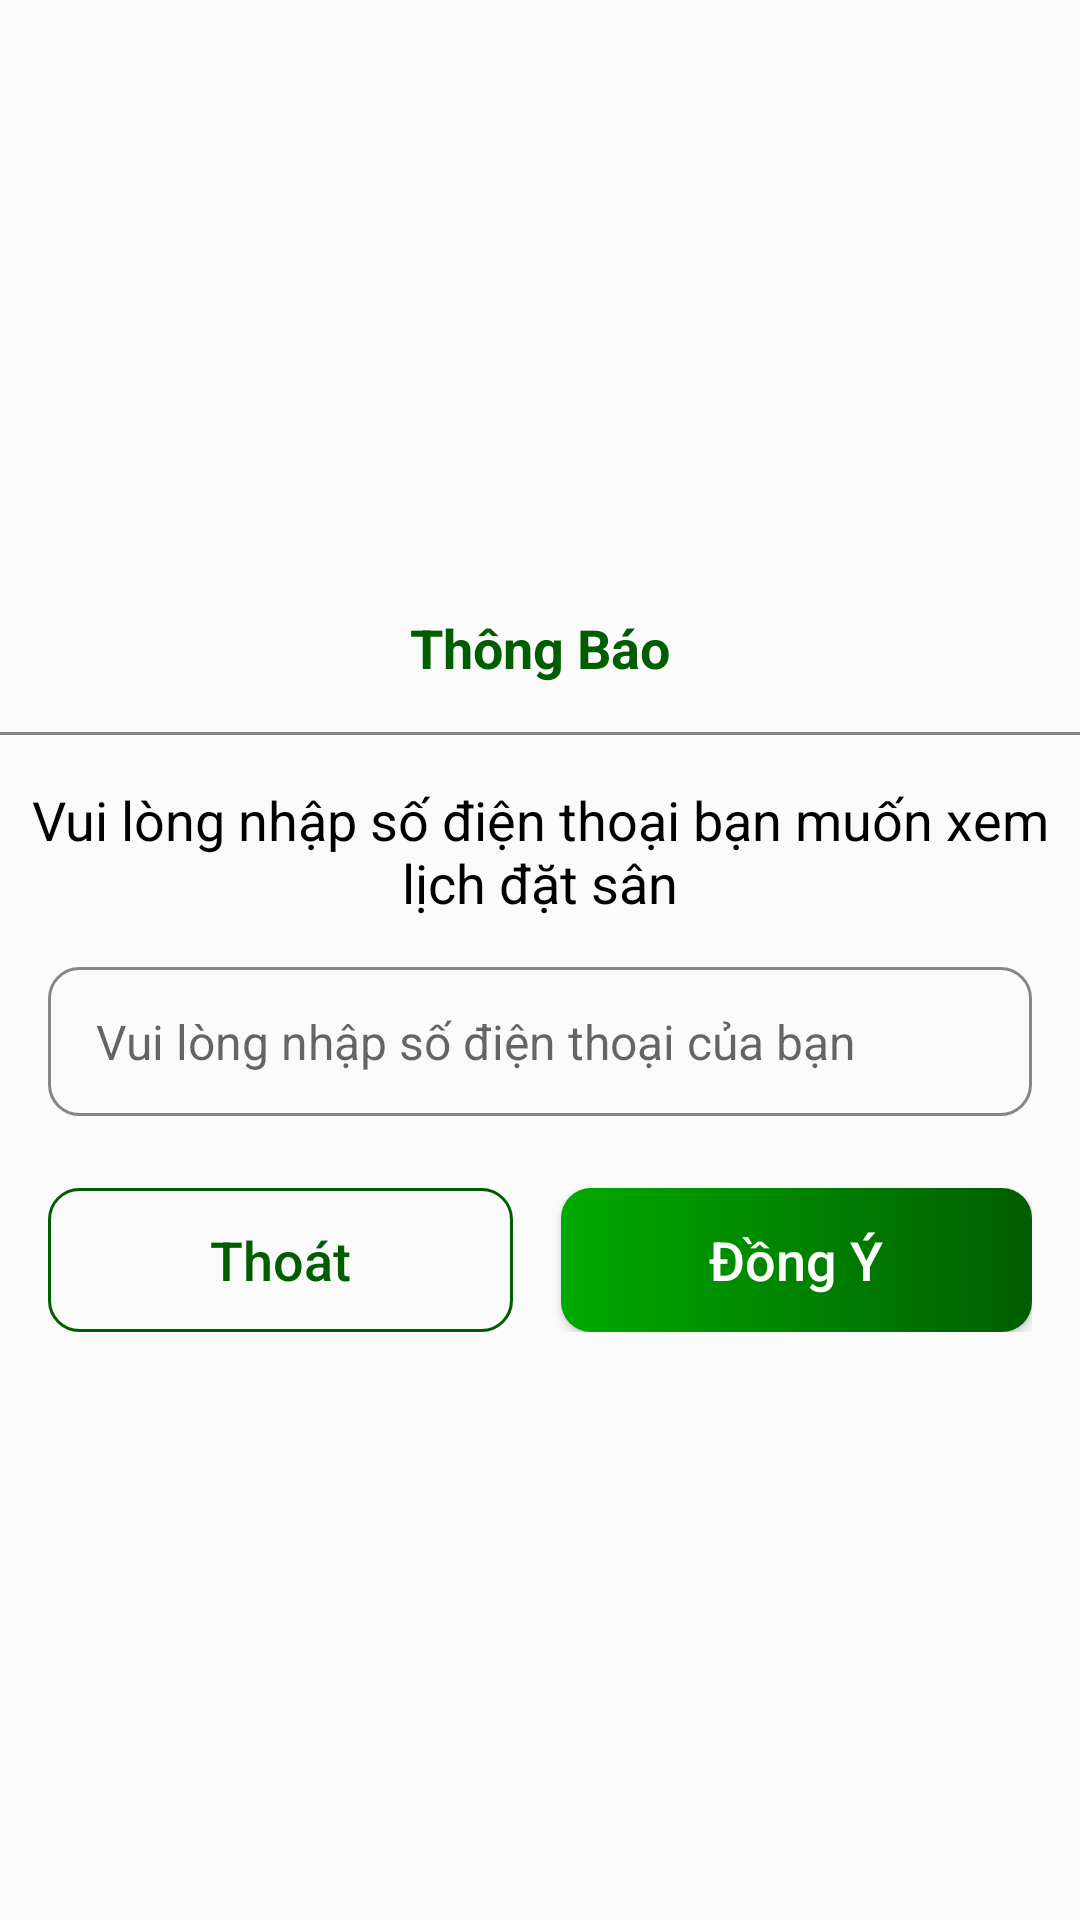

The Android layout XML behind this screen, and the referenced resources:
<!-- AndroidManifest.xml: application theme Theme.BookingPitch_User -->
<!-- res/layout/dialog_history.xml -->
<?xml version="1.0" encoding="utf-8"?>
<LinearLayout xmlns:android="http://schemas.android.com/apk/res/android"
    xmlns:app="http://schemas.android.com/apk/res-auto"
    xmlns:tools="http://schemas.android.com/tools"
    android:layout_width="match_parent"
    android:layout_height="wrap_content"
    android:layout_marginStart="18dp"
    android:layout_marginEnd="18dp"
    android:focusableInTouchMode="true"
    android:gravity="center"
    android:orientation="vertical"
    app:cardCornerRadius="10dp">

    <TextView
        android:layout_width="wrap_content"
        android:layout_height="wrap_content"
        android:layout_marginTop="24dp"
        android:layout_marginBottom="16dp"
        android:text="@string/thong_bao"
        android:textColor="@color/green_"
        android:textSize="18sp"
        android:textStyle="bold" />

    <View
        android:layout_width="match_parent"
        android:layout_height="1dp"
        android:background="@color/gray"
        tools:layout_editor_absoluteX="15dp" />

    <TextView
        android:id="@+id/tvContent_DialogNotifiApp"
        android:layout_width="wrap_content"
        android:layout_height="wrap_content"
        android:layout_marginLeft="8dp"
        android:layout_marginTop="16dp"
        android:layout_marginRight="8dp"
        android:gravity="center"
        android:text="@string/nhap_sdt_xem_lich"
        android:textColor="@color/black"
        android:textSize="18sp" />

    <EditText
        android:id="@+id/edtPhone_DialogHistory"
        android:layout_width="match_parent"
        android:layout_height="wrap_content"
        android:layout_marginLeft="16dp"
        android:layout_marginTop="16dp"
        android:layout_marginRight="16dp"
        android:background="@drawable/edittext_custom_state"
        android:hint="@string/nhap_sdt"
        android:inputType="number"
        android:lineHeight="28dp"
        android:paddingLeft="16dp"
        android:paddingTop="14dp"
        android:paddingBottom="14dp"
        android:textSize="16sp" />

    <LinearLayout
        android:layout_width="match_parent"
        android:layout_height="wrap_content"
        android:layout_marginLeft="16dp"
        android:layout_marginTop="24dp"
        android:layout_marginRight="16dp"
        android:layout_marginBottom="16dp"
        android:weightSum="2">

        <Button
            android:id="@+id/btnCancel_DialogHistory"
            android:layout_width="wrap_content"
            android:layout_height="wrap_content"
            android:layout_marginRight="16dp"
            android:layout_weight="1"
            android:background="@drawable/bg_buttom"
            android:lineHeight="28dp"
            android:paddingLeft="16dp"
            android:paddingRight="16dp"
            android:text="@string/thoat"
            android:textAllCaps="false"
            android:textColor="@color/green_"
            android:textSize="18dp" />

        <Button
            android:id="@+id/btnYes_DialogHistory"
            android:layout_width="wrap_content"
            android:layout_height="wrap_content"
            android:layout_weight="1"
            android:background="@drawable/sec_radient_button"
            android:lineHeight="28dp"
            android:paddingLeft="16dp"
            android:paddingRight="16dp"
            android:text="@string/dong_y"
            android:textAllCaps="false"
            android:textColor="@color/white"
            android:textSize="18dp" />


    </LinearLayout>


</LinearLayout>
<!-- resources referenced by this layout -->
<resources>
  <color name="black">#FF000000</color>
  <color name="gray">#878585</color>
  <color name="green_">#005D00</color>
  <color name="white">#FFFFFFFF</color>
  <!-- drawable bg_buttom (drawable) -->
  <?xml version="1.0" encoding="utf-8"?>
  <shape xmlns:android="http://schemas.android.com/apk/res/android">
      <corners android:radius="10dp"/>
  
      <stroke
          android:color="@color/green_"
          android:width="1dp"/>
  
  </shape>
  
  
  
  
  
  
  
  
  
  
  
  
  
  
  
  
  
  
  <!-- drawable edittext_custom_state (drawable) -->
  <?xml version="1.0" encoding="utf-8"?>
  <selector xmlns:android="http://schemas.android.com/apk/res/android">
  
      <item android:drawable="@drawable/bg_buttom"
          android:state_enabled="true"
          android:state_focused="true" />
  
      <item android:drawable="@drawable/bg_button_color" />
  
  
  </selector>
  <!-- drawable sec_radient_button (drawable) -->
  <ripple xmlns:android="http://schemas.android.com/apk/res/android"
      xmlns:tools="http://schemas.android.com/tools"
      android:color="@color/gray_bg"
      tools:targetApi="lollipop">
  
      <item android:id="@android:id/background">
          <shape android:shape="rectangle">
              <corners android:radius="10dp" />
              <gradient
                  android:angle="0"
                  android:endColor="@color/green_"
                  android:startColor="@color/green__" />
          </shape>
      </item>
  </ripple>
  <string name="dong_y">Đồng Ý</string>
  <string name="nhap_sdt">Vui lòng nhập số điện thoại của bạn</string>
  <string name="nhap_sdt_xem_lich">Vui lòng nhập số điện thoại bạn muốn xem lịch đặt sân</string>
  <string name="thoat">Thoát</string>
  <string name="thong_bao">Thông Báo</string>
  <style name="Theme.BookingPitch_User" parent="Theme.AppCompat.DayNight.NoActionBar">
          
          <item name="colorPrimary">@color/purple_500</item>
  
          <item name="colorPrimaryVariant">@color/green_</item>
          <item name="colorOnPrimary">@color/white</item>
          
          <item name="colorSecondary">@color/teal_200</item>
          <item name="colorSecondaryVariant">@color/teal_700</item>
          <item name="colorOnSecondary">@color/black</item>
          
          <item name="android:statusBarColor" tools:targetApi="l">?attr/colorPrimaryVariant</item>
          
      </style>
  <!-- drawable bg_button_color (drawable) -->
  <?xml version="1.0" encoding="utf-8"?>
  <shape xmlns:android="http://schemas.android.com/apk/res/android">
  
      <corners android:radius="10dp"/>
  
      <stroke
          android:color="@color/gray"
          android:width="1dp"/>
  
  </shape>
  <color name="gray_bg">#EEECEC</color>
  <color name="green__">#00AA00</color>
  <color name="purple_500">#FF6200EE</color>
  <color name="teal_200">#FF03DAC5</color>
  <color name="teal_700">#FF018786</color>
</resources>
